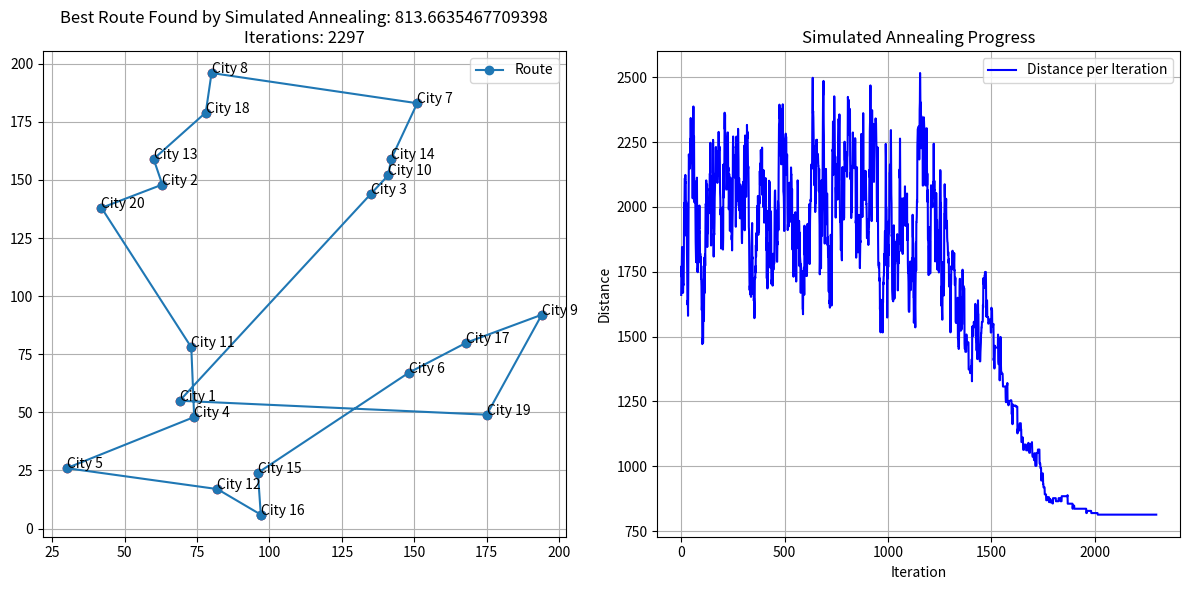

Recreate this plot in Python.
import numpy as np
import matplotlib.pyplot as plt
import random

Cities = [
	(69, 55), (63, 148), (135, 144), (74, 48), (30, 26),
	(148, 67), (151, 183), (80, 196), (194, 92), (141, 152),
	(73, 78), (82, 17), (60, 159), (142, 159), (96, 24),
	(97, 6), (168, 80), (78, 179), (175, 49), (42, 138),
	#(83, 116), (153, 89), (137, 60), (45, 5), (91, 150),
	#(168, 190), (194, 116), (50, 196), (150, 10), (10, 100),
	#(150, 50), (190, 150), (80, 160), (120, 50), (110, 10),
	#(10, 190), (190, 10), (10, 10), (190, 190), (50, 50)
]


initial_temp = 100000
cooling_rate = 0.995
stopping_temp = 1

def distance(city1, city2):
	return np.sqrt((city1[0] - city2[0]) ** 2 + (city1[1] - city2[1]) ** 2)


def fitness(route):
	td = 0
	for i in range(len(route) - 1):
		td += distance(Cities[route[i]], Cities[route[i + 1]])
	total_distance = td
	total_distance += distance(Cities[route[-1]], Cities[route[0]])  # Замыкаем маршрут
	return total_distance


# Генерация начального решения
def initial_solution():
	individual = list(range(len(Cities)))
	random.shuffle(individual)
	return individual



# Генерация соседнего решения
def generate_neighbor(solution):

    roulette = random.uniform(0, 1)

    if roulette < 0.5:

        neighbor = solution.copy()
        start, end = sorted(random.sample(range(len(solution)), 2))

        insertion_place = random.randint(0, len(solution) - (end - start) - 1)
        route_piece = neighbor[start:end + 1]
        del neighbor[start:end + 1]

        neighbor[insertion_place:insertion_place] = route_piece
    else:
        neighbor = solution.copy()
        i = random.randint(0, len(solution) - 2)
        neighbor[i], neighbor[i + 1] = neighbor[i + 1], neighbor[i]

    return neighbor


def simulated_annealing(initial_temp, cooling_rate, stopping_temp):
    current_solution = initial_solution()
    current_distance = fitness(current_solution)

    best_solution = current_solution
    best_distance = current_distance

    temperature = initial_temp

    distances_per_iteration = [current_distance]
    iterations = 0

    while temperature > stopping_temp:
        neighbor = generate_neighbor(current_solution)
        neighbor_distance = fitness(neighbor)

        # Если сосед лучше, принимаем его
        if neighbor_distance < current_distance:
            current_solution = neighbor
            current_distance = neighbor_distance

            # Обновляем лучшее решение
            if neighbor_distance < best_distance:
                best_solution = neighbor
                best_distance = neighbor_distance

        # Если сосед хуже, принимаем его с некоторой вероятностью
        else:
            probability = np.exp((current_distance - neighbor_distance) / temperature)
            if random.random() < probability:
                current_solution = neighbor
                current_distance = neighbor_distance

        iterations += 1
        # Охлаждаем систему
        temperature *= cooling_rate

        distances_per_iteration.append(current_distance)

    return best_solution, best_distance, distances_per_iteration, iterations


def plot_route(best_solution, best_distance, distances_per_iteration, iterations):

    plt.figure(figsize=(12, 6))

    plt.subplot(1, 2, 1)
    x = [Cities[i][0] for i in best_solution] + [Cities[best_solution[0]][0]]
    y = [Cities[i][1] for i in best_solution] + [Cities[best_solution[0]][1]]

    plt.plot(x, y, 'o-', label='Route')
    plt.scatter([c[0] for c in Cities], [c[1] for c in Cities], c='red')

    for i, (xi, yi) in enumerate(Cities):
        plt.text(xi, yi, f"City {i + 1}", fontsize=10)

	# Добавление текста для итогового пути
    plt.title(f'Best Route Found by Simulated Annealing: {best_distance}\nIterations: {iterations}', fontsize=12)
    plt.legend()
    plt.grid(True)

    plt.subplot(1, 2, 2)
    plt.plot(distances_per_iteration, color='blue', label='Distance per Iteration')
    plt.xlabel('Iteration')
    plt.ylabel('Distance')
    plt.title('Simulated Annealing Progress', fontsize=12)
    plt.grid(True)
    plt.legend()

    plt.tight_layout()
    plt.show()


best_solution, best_distance, distances_per_iteration, iterations = simulated_annealing(initial_temp, cooling_rate, stopping_temp)
plot_route(best_solution, best_distance, distances_per_iteration, iterations)